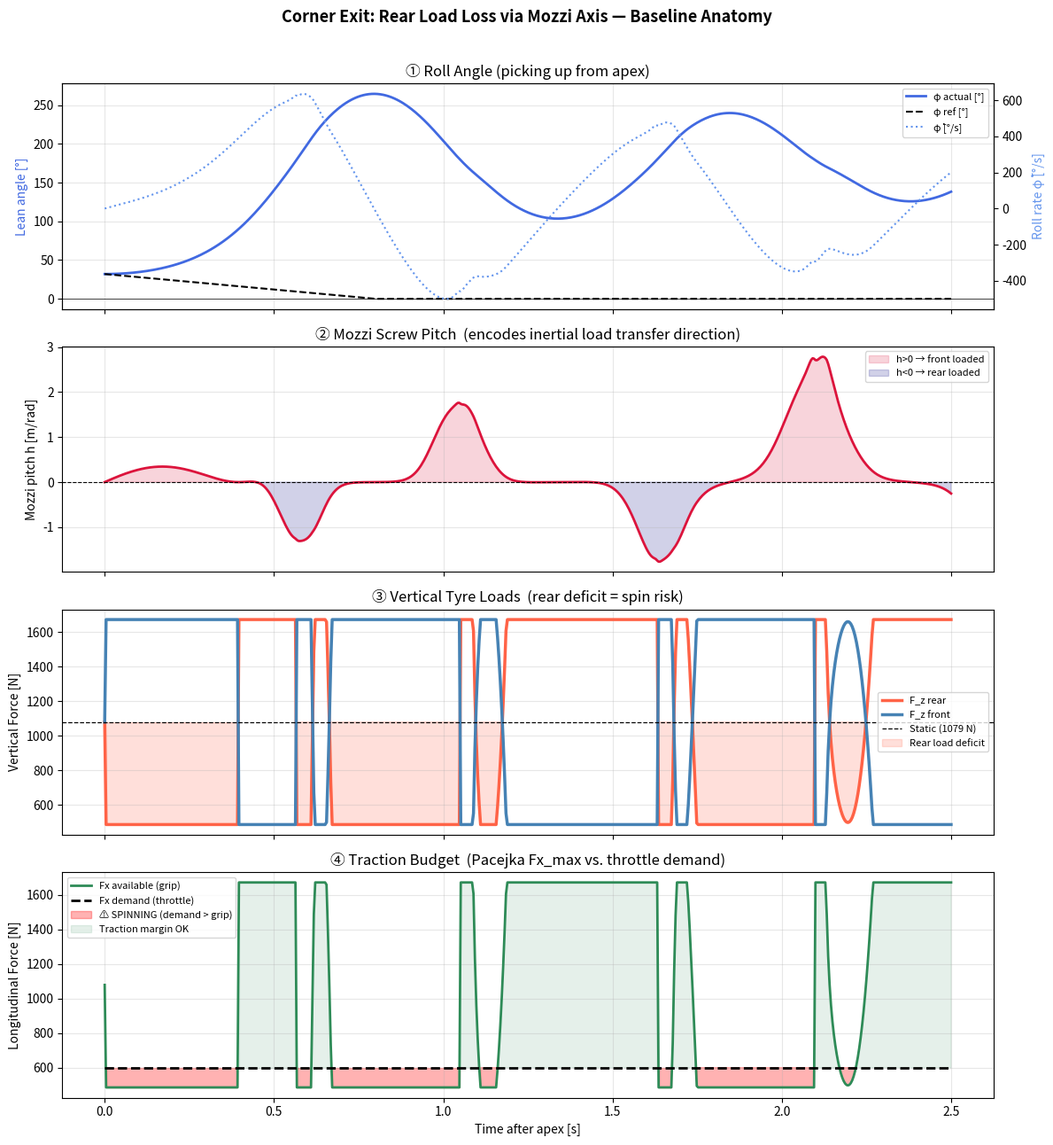

Write the Python code that produced this figure. (Note: this script raises an exception after producing the figure.)
"""
Rear Load Loss Analysis — Corner Exit with Rapid Roll Recovery
==============================================================
Focuses on the apex-to-exit phase:
  - Demonstrates WHY rapid phi_dot unloads the rear via Mozzi axis tilt
  - Simulates four improvement strategies side by side
  - Shows traction margin (how close the rear is to spinning)

Builds on chicane_mozzi.py — same model, extended scenario.
"""

import numpy as np
from scipy.integrate import solve_ivp
import matplotlib.pyplot as plt
import matplotlib.gridspec as gridspec
from dataclasses import dataclass, field

# ══════════════════════════════════════════════════════════════════
# 1.  PARAMETERS  (dataclass so we can vary them per scenario)
# ══════════════════════════════════════════════════════════════════
@dataclass
class BikeParams:
    m         : float = 220.0   # total mass [kg]
    h_com     : float = 0.58    # CoM height [m]
    wheelbase : float = 1.40    # [m]
    I_roll    : float = 30.0    # roll moment of inertia [kg·m²]
    g         : float = 9.81    # [m/s²]
    v_fwd     : float = 14.0    # forward speed [m/s]  (constant here)

    # Pacejka
    B : float = 10.0
    C : float = 1.9
    D : float = 1.0    # peak friction coefficient
    E : float = -1.0

    # PD lean controller gains
    Kp : float = 120.0
    Kd : float = 25.0

    # Anti-squat factor: shifts rear static load baseline
    # 0.0 = neutral geometry, 0.15 = 15% extra rear static preload
    anti_squat : float = 0.0

    # Traction control: clamp throttle when rear load < this fraction of static
    tc_threshold : float = 0.0   # 0 = off

    label : str = "Baseline"
    color : str = "royalblue"


# ══════════════════════════════════════════════════════════════════
# 2.  CORE PHYSICS FUNCTIONS
# ══════════════════════════════════════════════════════════════════
def mozzi_axis(omega, v_P, r_P=np.zeros(3)):
    omega = np.asarray(omega, float)
    v_P   = np.asarray(v_P,   float)
    r_P   = np.asarray(r_P,   float)
    w2    = float(omega @ omega)
    if w2 < 1e-10:
        return None, None, None
    h      = float(omega @ v_P) / w2
    r_axis = r_P + np.cross(omega, v_P) / w2
    return h, r_axis, h * omega


def bike_mozzi_pitch(phi, phi_dot, psi_dot, p: BikeParams):
    """Return Mozzi screw pitch and axis point for current bike state."""
    omega = np.array([phi_dot * np.cos(phi),
                      phi_dot * np.sin(phi),
                      psi_dot])
    r_com = np.array([0.0,
                      -p.h_com * np.sin(phi),
                       p.h_com * np.cos(phi)])
    v_com = np.array([p.v_fwd,
                      0.0,
                      phi_dot * p.h_com * np.cos(phi)])
    h_sc, r_ax, _ = mozzi_axis(omega, v_com, r_com)
    return h_sc, r_ax


def vertical_loads(phi, phi_dot, psi_dot, p: BikeParams):
    """
    Vertical tyre loads with Mozzi-derived load transfer + anti-squat offset.
    """
    F_static = p.m * p.g / 2.0

    # Anti-squat geometry: shifts baseline rear load up
    anti_squat_N = p.anti_squat * F_static
    F_static_f   = F_static - anti_squat_N
    F_static_r   = F_static + anti_squat_N

    h_sc, r_ax = bike_mozzi_pitch(phi, phi_dot, psi_dot, p)

    if r_ax is not None:
        axis_pitch = np.arctan2(r_ax[2], r_ax[0] + 1e-9)
        a_roll     = phi_dot**2 * p.h_com * np.cos(phi)
        # Coupling coefficient κ: fraction of inertial moment transferred
        # to longitudinal axle load — empirically ~0.25 for typical geometry
        kappa      = 0.25
        delta_F    = kappa * p.m * a_roll * np.tan(axis_pitch)
        delta_F    = np.clip(delta_F, -F_static * 0.55, F_static * 0.55)
    else:
        delta_F = 0.0

    F_front = max(F_static_f + delta_F, 10.0)
    F_rear  = max(F_static_r - delta_F, 10.0)
    return F_front, F_rear


def pacejka_Fy(alpha, F_z, p: BikeParams):
    Fz0  = p.m * p.g / 2.0
    mu   = p.D * (F_z / Fz0)
    phi_ = (1 - p.E) * alpha + (p.E / p.B) * np.arctan(p.B * alpha)
    return mu * F_z * np.sin(p.C * np.arctan(p.B * phi_))


def pacejka_Fx_max(F_z, p: BikeParams):
    """
    Peak longitudinal force capacity of rear tyre (simplified: same Pacejka
    shape, peak at zero slip angle — full traction budget).
    μ_x ≈ D for bias-ply; slightly less for combined slip.
    """
    Fz0 = p.m * p.g / 2.0
    return p.D * F_z   # peak Fx available at this F_z


# ══════════════════════════════════════════════════════════════════
# 3.  CORNER-EXIT SCENARIO
#     Starts at apex lean (phi_max), picks bike up while accelerating.
#     phi_ref goes from apex lean → 0 with a configurable pick-up rate.
# ══════════════════════════════════════════════════════════════════
def phi_ref_exit(t, phi_apex_deg, pickup_rate_deg_s):
    """
    Desired lean: from apex angle, reduce at pickup_rate deg/s toward 0.
    """
    phi_apex = np.radians(phi_apex_deg)
    ramp     = np.radians(pickup_rate_deg_s) * t
    return max(phi_apex - ramp, 0.0)


def make_ode(p: BikeParams, phi_apex_deg=32.0, pickup_rate=40.0,
             throttle_Fx=800.0):
    """
    Returns an ODE rhs for corner-exit scenario.
    throttle_Fx : demanded rear longitudinal force [N]
    """
    def rhs(t, y):
        phi, phi_dot = y[0], y[1]

        phi_ref    = phi_ref_exit(t, phi_apex_deg, pickup_rate)
        phi_err    = phi_ref - phi
        tau_roll   = p.Kp * phi_err + p.Kd * (0.0 - phi_dot)

        psi_dot    = p.v_fwd * np.tan(phi) / p.wheelbase
        F_front, F_rear = vertical_loads(phi, phi_dot, psi_dot, p)

        # Traction control: reduce throttle demand if rear is unloaded
        Fx_available = pacejka_Fx_max(F_rear, p)
        if p.tc_threshold > 0:
            load_ratio = F_rear / (p.m * p.g / 2.0)
            if load_ratio < p.tc_threshold:
                tc_factor  = load_ratio / p.tc_threshold
                Fx_demand  = throttle_Fx * tc_factor
            else:
                Fx_demand  = throttle_Fx
        else:
            Fx_demand = throttle_Fx

        # Traction margin: positive = grip available, negative = spinning
        traction_margin = Fx_available - Fx_demand

        alpha      = np.arctan2(psi_dot * p.wheelbase, p.v_fwd)
        Fy_f       = pacejka_Fy( alpha, F_front, p)
        Fy_r       = pacejka_Fy(-alpha, F_rear,  p)

        lat_moment  = (Fy_f + Fy_r) * p.h_com * np.cos(phi)
        grav_moment =  p.m * p.g * p.h_com * np.sin(phi)
        phi_ddot    = (tau_roll + grav_moment - lat_moment) / p.I_roll

        return [phi_dot, phi_ddot]

    return rhs


def run_scenario(p: BikeParams, phi_apex_deg=32.0,
                 pickup_rate=40.0, throttle_Fx=800.0, n_pts=600):
    """Integrate and return full post-processed result dict."""
    rhs    = make_ode(p, phi_apex_deg, pickup_rate, throttle_Fx)
    t_span = (0.0, 2.5)
    t_eval = np.linspace(*t_span, n_pts)
    y0     = [np.radians(phi_apex_deg), 0.0]

    sol    = solve_ivp(rhs, t_span, y0, t_eval=t_eval,
                       method='RK45', rtol=1e-7, atol=1e-9)

    t      = sol.t
    phi    = sol.y[0]
    phid   = sol.y[1]

    # Post-process
    pitches   = np.zeros(len(t))
    F_fronts  = np.zeros(len(t))
    F_rears   = np.zeros(len(t))
    Fx_avail  = np.zeros(len(t))
    Fx_demand = np.zeros(len(t))
    trac_marg = np.zeros(len(t))
    phi_refs  = np.array([phi_ref_exit(ti, phi_apex_deg, pickup_rate)
                          for ti in t])

    for i in range(len(t)):
        psid         = p.v_fwd * np.tan(phi[i]) / p.wheelbase
        h_sc, _      = bike_mozzi_pitch(phi[i], phid[i], psid, p)
        pitches[i]   = h_sc if h_sc is not None else 0.0

        Ff, Fr       = vertical_loads(phi[i], phid[i], psid, p)
        F_fronts[i]  = Ff
        F_rears[i]   = Fr
        Fx_avail[i]  = pacejka_Fx_max(Fr, p)

        load_ratio   = Fr / (p.m * p.g / 2.0)
        if p.tc_threshold > 0 and load_ratio < p.tc_threshold:
            Fx_demand[i] = throttle_Fx * (load_ratio / p.tc_threshold)
        else:
            Fx_demand[i] = throttle_Fx

        trac_marg[i] = Fx_avail[i] - Fx_demand[i]

    return dict(t=t, phi=phi, phid=phid, phi_ref=phi_refs,
                pitch=pitches, F_front=F_fronts, F_rear=F_rears,
                Fx_avail=Fx_avail, Fx_demand=Fx_demand,
                trac_margin=trac_marg, label=p.label, color=p.color)


# ══════════════════════════════════════════════════════════════════
# 4.  DEFINE SCENARIOS
# ══════════════════════════════════════════════════════════════════
THROTTLE  = 600.0   # N longitudinal demand (aggressive corner exit)
APEX_LEAN = 32.0    # deg

scenarios = [
    # Baseline: aggressive pick-up rate
    (BikeParams(label="Baseline",            color="royalblue"),   40.0),

    # Fix 1: Slower pick-up rate (rider technique / smoother steering)
    (BikeParams(label="Slower pick-up",      color="seagreen"),    18.0),

    # Fix 2: Lower CoM (e.g. lower suspension, crouching)
    (BikeParams(h_com=0.48, label="Lower CoM (-10 cm)", color="darkorange"), 40.0),

    # Fix 3: Traction control (cuts throttle below 80% rear load)
    (BikeParams(tc_threshold=0.80,
                label="Traction Control",    color="crimson"),     40.0),

    # Fix 4: Anti-squat geometry (+15% rear static load baseline)
    (BikeParams(anti_squat=0.15,
                label="Anti-squat +15%",     color="purple"),      40.0),
]

results = [run_scenario(p, APEX_LEAN, rate, THROTTLE)
           for p, rate in scenarios]


# ══════════════════════════════════════════════════════════════════
# 5.  FIGURE 1 — Main analysis: Mozzi pitch → rear load → traction
# ══════════════════════════════════════════════════════════════════
fig1, axes = plt.subplots(4, 1, figsize=(12, 13), sharex=True)
fig1.suptitle(
    "Corner Exit: Rear Load Loss via Mozzi Axis — Baseline Anatomy",
    fontsize=13, fontweight='bold', y=0.99)

base = results[0]
t    = base['t']
F_st = BikeParams().m * BikeParams().g / 2.0

# — Panel 1: Lean angle & roll rate —
ax1a = axes[0]
ax1b = ax1a.twinx()
ax1a.plot(t, np.degrees(base['phi']),  'royalblue', lw=2,   label='φ actual [°]')
ax1a.plot(t, np.degrees(base['phi_ref']), 'k--',   lw=1.5, label='φ ref [°]')
ax1b.plot(t, np.degrees(base['phid']), 'cornflowerblue',
          lw=1.5, ls=':', label='φ̇ [°/s]')
ax1a.set_ylabel("Lean angle [°]", color='royalblue')
ax1b.set_ylabel("Roll rate φ̇ [°/s]", color='cornflowerblue')
ax1a.set_title("① Roll Angle (picking up from apex)")
lines1 = ax1a.get_lines() + ax1b.get_lines()
ax1a.legend(lines1, [l.get_label() for l in lines1], fontsize=8, loc='upper right')
ax1a.grid(True, alpha=0.3)
ax1a.axhline(0, color='k', lw=0.5)

# — Panel 2: Mozzi pitch —
ax2 = axes[1]
ax2.plot(t, base['pitch'], 'crimson', lw=2)
ax2.fill_between(t, base['pitch'], 0,
                 where=base['pitch'] > 0, alpha=0.18, color='crimson',
                 label='h>0 → front loaded')
ax2.fill_between(t, base['pitch'], 0,
                 where=base['pitch'] < 0, alpha=0.18, color='navy',
                 label='h<0 → rear loaded')
ax2.axhline(0, color='k', lw=0.8, ls='--')
ax2.set_ylabel("Mozzi pitch h [m/rad]")
ax2.set_title("② Mozzi Screw Pitch  (encodes inertial load transfer direction)")
ax2.legend(fontsize=8); ax2.grid(True, alpha=0.3)

# — Panel 3: Vertical loads —
ax3 = axes[2]
ax3.plot(t, base['F_rear'],  'tomato', lw=2.5, label='F_z rear')
ax3.plot(t, base['F_front'], 'steelblue', lw=2.5, label='F_z front')
ax3.axhline(F_st, color='k', lw=0.9, ls='--', label=f'Static ({F_st:.0f} N)')
ax3.fill_between(t, base['F_rear'], F_st,
                 where=base['F_rear'] < F_st,
                 alpha=0.20, color='tomato', label='Rear load deficit')
ax3.set_ylabel("Vertical Force [N]")
ax3.set_title("③ Vertical Tyre Loads  (rear deficit = spin risk)")
ax3.legend(fontsize=8); ax3.grid(True, alpha=0.3)

# — Panel 4: Traction margin —
ax4 = axes[3]
ax4.plot(t, base['Fx_avail'],  'seagreen', lw=2,   label='Fx available (grip)')
ax4.plot(t, base['Fx_demand'], 'k',        lw=2,   label='Fx demand (throttle)', ls='--')
ax4.fill_between(t, base['Fx_avail'], base['Fx_demand'],
                 where=base['trac_margin'] < 0,
                 alpha=0.30, color='red', label='⚠ SPINNING (demand > grip)')
ax4.fill_between(t, base['Fx_avail'], base['Fx_demand'],
                 where=base['trac_margin'] >= 0,
                 alpha=0.12, color='seagreen', label='Traction margin OK')
ax4.set_ylabel("Longitudinal Force [N]")
ax4.set_xlabel("Time after apex [s]")
ax4.set_title("④ Traction Budget  (Pacejka Fx_max vs. throttle demand)")
ax4.legend(fontsize=8); ax4.grid(True, alpha=0.3)

plt.tight_layout(rect=[0, 0, 1, 0.98])
plt.savefig("/mnt/user-data/outputs/rear_load_anatomy.png",
            dpi=150, bbox_inches='tight')
plt.close()
print("Fig 1 saved.")


# ══════════════════════════════════════════════════════════════════
# 6.  FIGURE 2 — Four strategies compared
# ══════════════════════════════════════════════════════════════════
fig2, axes2 = plt.subplots(3, 1, figsize=(13, 11), sharex=True)
fig2.suptitle(
    "Four Improvement Strategies — Rear Load & Traction Margin Comparison",
    fontsize=13, fontweight='bold', y=0.99)

for r in results:
    t = r['t']
    axes2[0].plot(t, r['F_rear'],      color=r['color'], lw=2, label=r['label'])
    axes2[1].plot(t, r['pitch'],       color=r['color'], lw=2, label=r['label'])
    axes2[2].plot(t, r['trac_margin'], color=r['color'], lw=2, label=r['label'])

axes2[0].axhline(F_st, color='k', lw=0.9, ls='--', label='Static')
axes2[0].set_ylabel("F_z rear [N]")
axes2[0].set_title("Rear Vertical Load")
axes2[0].legend(fontsize=8); axes2[0].grid(True, alpha=0.3)

axes2[1].axhline(0, color='k', lw=0.9, ls='--')
axes2[1].set_ylabel("Mozzi pitch h [m/rad]")
axes2[1].set_title("Mozzi Screw Pitch  (smaller |h| = less load transfer)")
axes2[1].legend(fontsize=8); axes2[1].grid(True, alpha=0.3)

axes2[2].axhline(0, color='k', lw=1.2, ls='-')
axes2[2].fill_between(results[0]['t'],
                       np.zeros(len(results[0]['t'])),
                       results[0]['trac_margin'],
                       where=results[0]['trac_margin'] < 0,
                       alpha=0.08, color='red')
axes2[2].set_ylabel("Traction margin [N]\n(negative = spinning)")
axes2[2].set_xlabel("Time after apex [s]")
axes2[2].set_title("Traction Margin  (Fx_available − Fx_demand)")
axes2[2].legend(fontsize=8); axes2[2].grid(True, alpha=0.3)

plt.tight_layout(rect=[0, 0, 1, 0.98])
plt.savefig("/mnt/user-data/outputs/rear_load_strategies.png",
            dpi=150, bbox_inches='tight')
plt.close()
print("Fig 2 saved.")


# ══════════════════════════════════════════════════════════════════
# 7.  FIGURE 3 — Phase portrait: Mozzi pitch vs rear load deficit
#     This is the key diagnostic plot: shows each strategy's
#     "operating trajectory" in the (h, ΔF_rear) space.
# ══════════════════════════════════════════════════════════════════
fig3, ax = plt.subplots(figsize=(9, 7))
ax.set_title("Phase Portrait: Mozzi Pitch vs. Rear Load Deficit\n"
             "(top-right = most dangerous — high h, high deficit)",
             fontsize=11)

for r in results:
    delta_F = r['F_rear'] - F_st   # negative = deficit
    ax.plot(r['pitch'], delta_F,
            color=r['color'], lw=2, label=r['label'], alpha=0.85)
    # Mark start (apex) and end
    ax.scatter(r['pitch'][0],  delta_F[0],
               marker='o', s=90, color=r['color'], zorder=5)
    ax.scatter(r['pitch'][-1], delta_F[-1],
               marker='s', s=70, color=r['color'], zorder=5)

# Danger zone
ax.axhline(0, color='k', lw=0.8, ls='--')
ax.axvline(0, color='k', lw=0.8, ls='--')
ax.fill_between([0, ax.get_xlim()[1] if ax.get_xlim()[1] > 0.5 else 2.0],
                [-F_st*0.4, -F_st*0.4], [0, 0],
                alpha=0.08, color='red')
ax.text(0.05, -F_st*0.18, "⚠  Spin risk zone\n   (h>0, rear unloaded)",
        color='red', fontsize=9, alpha=0.8)

ax.set_xlabel("Mozzi screw pitch h [m/rad]")
ax.set_ylabel("Rear load deviation ΔF_z [N]  (negative = deficit)")
ax.legend(fontsize=9)
ax.grid(True, alpha=0.3)

# Annotate direction of travel
ax.annotate("● apex", xy=(results[0]['pitch'][0],
            results[0]['F_rear'][0] - F_st),
            fontsize=8, color='royalblue',
            xytext=(0.3, -20), arrowprops=dict(arrowstyle='->', color='grey'))

plt.tight_layout()
plt.savefig("/mnt/user-data/outputs/rear_load_phase_portrait.png",
            dpi=150, bbox_inches='tight')
plt.close()
print("Fig 3 saved.")


# ══════════════════════════════════════════════════════════════════
# 8.  SUMMARY TABLE
# ══════════════════════════════════════════════════════════════════
print("\n" + "═"*70)
print(f"{'Strategy':<25} {'Min F_rear [N]':>14} {'Max |h|':>10} "
      f"{'Spin time [s]':>14} {'Max deficit [N]':>16}")
print("═"*70)

for r in results:
    min_Fr   = np.min(r['F_rear'])
    max_h    = np.max(np.abs(r['pitch']))
    spin_dur = np.sum(r['trac_margin'] < 0) * (r['t'][-1]/len(r['t']))
    max_def  = F_st - min_Fr
    print(f"{r['label']:<25} {min_Fr:>14.1f} {max_h:>10.4f} "
          f"{spin_dur:>14.3f} {max_def:>16.1f}")

print("═"*70)
print("\n✓ All outputs written.")
